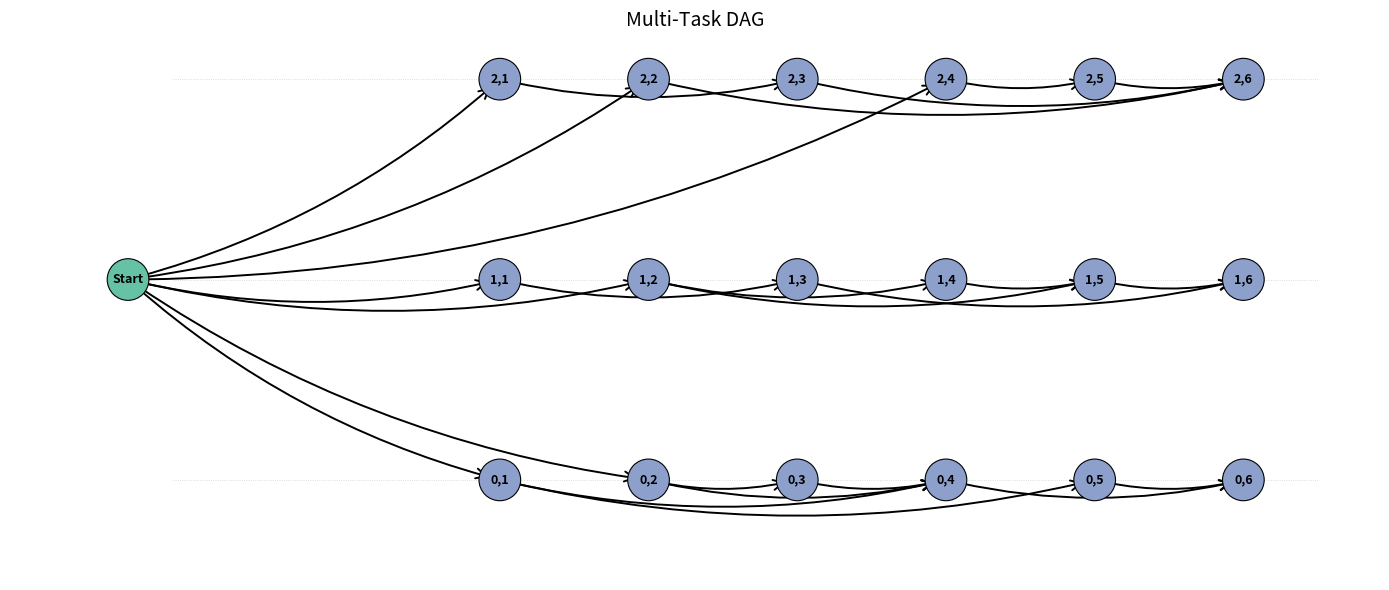

The script that saved this image:
import random
import networkx as nx
import numpy as np


class DAGGenerator:
    def __init__(
        self,
        num_tasks: int = 10,
        num_nodes: int = 10,
        max_out_degree: int = 4,
        alpha: float = 1.0,
        beta: float = 1.0,
        cpu_range=(1e7, 1e8),
        data_range=(50, 500),      # KB
        edge_data_range=(100, 500) # KB

    ):
        self.num_tasks = num_tasks
        
        self.num_nodes = num_nodes
        self.max_out_degree = max_out_degree
        self.alpha = alpha
        self.beta = beta

        self.cpu_range = cpu_range
        self.data_range = data_range
        self.edge_data_range = edge_data_range

    def generate(self):
        """
        Generate a valid DAG with:
        - Start node
        - End node
        - Node attributes
        - Edge attributes
        """

        g = nx.DiGraph()

        # --------------------------------------------------
        # executable nodes only
        # --------------------------------------------------

        executable_nodes = list(range(1, self.num_nodes + 1))

        for task in range(self.num_tasks):
            for node in executable_nodes:

                g.add_node(
                    (task, node),
                    cpu_cycles=random.uniform(*self.cpu_range),
                    data_size=random.uniform(*self.data_range),
                    scheduled_location=-1,
                    available=0
                )

            # --------------------------------------------------
            # DAG edges
            # only forward edges to preserve acyclic property
            # --------------------------------------------------

            for src in executable_nodes:

                possible_targets = [
                    t for t in executable_nodes
                    if t > src
                ]

                if len(possible_targets) == 0:
                    continue

                out_degree = random.randint(
                    0,
                    min(self.max_out_degree, len(possible_targets))
                )

                targets = random.sample(
                    possible_targets,
                    out_degree
                )

                for dst in targets:

                    g.add_edge(
                        (task, src),
                        (task, dst),
                        data_size=random.uniform(*self.edge_data_range)
                    )

        # --------------------------------------------------
        # add Start and End nodes
        # --------------------------------------------------

        start_node = 0
        end_node = self.num_nodes + 1

        g.add_node(
            start_node,
            cpu_cycles=0,
            data_size=0,
            scheduled_location=-1,
            available=1
        )

        for task in range(self.num_tasks):
            g.add_node(
                (task, end_node),
                cpu_cycles=0,
                data_size=0,
                scheduled_location=-1,
                available=0
            )

        for task in range(self.num_tasks):
            # connect Start to source nodes
            source_nodes = [
                (task, n) for n in executable_nodes
                if g.in_degree((task,n)) == 0
            ]

            for node in source_nodes:
                g.add_edge(start_node, node, data_size=0)

        for task in range(self.num_tasks):
            # connect sink nodes to End
            sink_nodes = [
                (task, n) for n in executable_nodes
                if g.out_degree((task, n)) == 0
            ]
            
            for node in sink_nodes:# type: ignore
                g.add_edge(node, (task, end_node), data_size=0)

        # --------------------------------------------------
        # update static node features
        # --------------------------------------------------

        for node in g.nodes:

            g.nodes[node]["in_degree"] = g.in_degree(node)
            g.nodes[node]["out_degree"] = g.out_degree(node)

        # --------------------------------------------------
        # validate DAG
        # --------------------------------------------------

        assert nx.is_directed_acyclic_graph(g)

        return g

import matplotlib.pyplot as plt
import networkx as nx

def visualize_dag(
    g,
    num_tasks,
    num_nodes,
    show_edge_labels: bool = False,
    node_size: int = 900,
    figsize=(14, 6),
):
    """
    Visualize a multi-task DAG where nodes are:
      - 0: global Start
      - num_nodes + 1: global End
      - (task, n): internal task nodes

    Args:
        g: networkx.DiGraph
        num_tasks: int
        num_nodes: int (per task)
        show_edge_labels: bool, whether to show data_size on edges
        node_size: int, matplotlib node size
        figsize: tuple, figure size
    """

    start_node = 0
    end_node = num_nodes + 1

    # --------------------------------------------------
    # Compute positions
    # --------------------------------------------------
    pos = {}

    # فاصله‌ی عمودی بین taskها
    lane_gap = 1.5
    # مرکز عمودی را طوری تنظیم می‌کنیم که همه‌ی taskها وسط تصویر باشند
    y_center = (num_tasks - 1) * lane_gap / 2

    # Start / End در وسط عمودی
    pos[start_node] = (-1.5, y_center)
    pos[end_node] = (num_nodes + 2, y_center)

    # نودهای داخلی: (task, n)
    for node in g.nodes:
        if isinstance(node, tuple):
            task, n = node
            x = n                       # ستون = اندیس نود
            y = task * lane_gap        # هر task در lane جدا
            pos[node] = (x, y)

    # --------------------------------------------------
    # Draw figure
    # --------------------------------------------------
    plt.figure(figsize=figsize)

    # رنگ‌بندی نودها بر اساس نوع‌شان (Start / End / task)
    node_colors = []
    for node in g.nodes:
        if node == start_node:
            node_colors.append("#66c2a5")   # سبز ملایم
        elif node == end_node:
            node_colors.append("#fc8d62")   # نارنجی ملایم
        else:
            node_colors.append("#8da0cb")   # آبی ملایم

    # گره‌ها
    nx.draw_networkx_nodes(
        g,
        pos,
        node_color=node_colors,
        node_size=node_size,
        edgecolors="black",
        linewidths=0.8,
    )

    # یال‌ها (با کمی خمیدگی برای دیده شدن یال‌های موازی)
    nx.draw_networkx_edges(
        g,
        pos,
        arrows=True,
        arrowstyle="->",
        arrowsize=18,
        width=1.4,
        connectionstyle="arc3,rad=0.12",  # rad بزرگ‌تر برای جداسازی بهتر
    )

    # برچسب نودها
    labels = {}
    for node in g.nodes:
        if node == start_node:
            labels[node] = "Start"
        elif node == end_node:
            labels[node] = "End"
        else:
            task, n = node
            labels[node] = f"{task},{n}"

    nx.draw_networkx_labels(
        g,
        pos,
        labels,
        font_size=9,
        font_weight="bold",
    )

    # برچسب یال‌ها (مثلاً data_size) اگر بخواهی
    if show_edge_labels:
        edge_labels = {}
        for u, v, attr in g.edges(data=True):
            if "data_size" in attr:
                # اگر عدد خیلی بزرگ بود، خلاصه‌اش می‌کنیم
                edge_labels[(u, v)] = f"{attr['data_size']:.0f}"
        nx.draw_networkx_edge_labels(
            g,
            pos,
            edge_labels=edge_labels,
            font_size=7,
            label_pos=0.5,
            bbox=dict(boxstyle="round,pad=0.1", fc="white", ec="none", alpha=0.7),
        )

    # خطوط افقی lane ها برای وضوح بیشتر
    for task in range(num_tasks):
        y = task * lane_gap
        plt.hlines(
            y,
            xmin=-1.2,
            xmax=num_nodes + 1.5,
            colors="lightgray",
            linestyles="dotted",
            linewidth=0.6,
            zorder=0,
        )

    plt.title("Multi‑Task DAG", fontsize=14)
    plt.axis("off")
    plt.tight_layout()
    plt.show()

if __name__ == "__main__":

    generator = DAGGenerator(
        num_tasks=3,
        num_nodes=5,
        max_out_degree=2
    )

    dag = generator.generate()

    print("Nodes:")
    for n, attr in dag.nodes(data=True):
        print(n, attr)

    print("\nEdges:")
    for u, v, attr in dag.edges(data=True):
        print(u, "->", v, attr)
    visualize_dag(dag, generator.num_tasks, generator.num_nodes)
